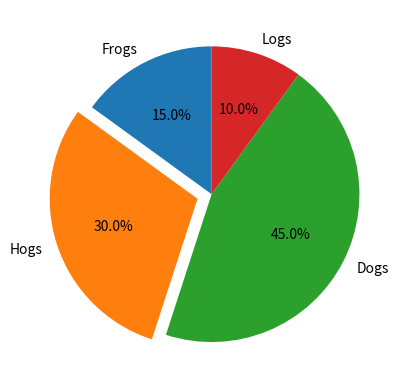

Reproduce this figure in Python.
import matplotlib.pyplot as plt
labels = 'Frogs', 'Hogs' ,'Dogs' ,'Logs'
sizes = [15, 30, 45, 10]
explode = (0, 0.1, 0, 0)
plt.pie(sizes, explode=explode, labels=labels, autopct='%1.1f%%', shadow=False, startangle=90)
plt.show()
